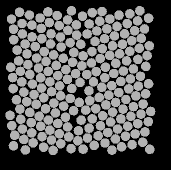

The data file committed next to this chart (first rows):
59.106, 135.27, 0
47.97, 83.67, 0
51.35, 141.6, 0
60.6, 145.4, 0
69.81, 149.1, 0
79.27, 152.8, 0
88.71, 155.8, 0
97.86, 159.7, 0
96.33, 43.86, 0
87.59, 38.93, 0
79.18, 44.59, 0
71.05, 52.79, 0
61.88, 57.7, 0
55.31, 65.53, 0
47.01, 72.84, 0
38.6, 79.9, 0
40.4, 90.42, 0
41.76, 100.9, 0
43.78, 111.1, 0
46.71, 120.7, 0
49.67, 131.4, 0
42.43, 148.1, 0
51.7, 151.8, 0
62.08, 155.6, 0
71.48, 159, 0
80.78, 162.7, 0
91.06, 167.7, 0
91.5, 29.61, 0
77.2, 34.61, 0
69.43, 41.55, 0
61.35, 47.44, 0
52.06, 55.94, 0
45.15, 63.04, 0
37.18, 69.08, 0
30.76, 86.2, 0
32.58, 96.54, 0
33.17, 107.5, 0
36.44, 118.7, 0
39.91, 128.1, 0
40.76, 138.2, 0
34.65, 154.3, 0
43.78, 158.4, 0
53.11, 161.8, 0
63.62, 166.2, 0
73.12, 169.4, 0
67.89, 30.96, 0
60.04, 37.01, 0
51.95, 44.12, 0
42.38, 52.94, 0
33.8, 58.75, 0
30.01, 134.3, 0
31.83, 144.7, 0
33.45, 164.8, 0
45.34, 168.9, 0
49.42, 34.05, 0
42.05, 42.49, 0
33.54, 48.25, 0
39.55, 31.34, 0
31.51, 38.09, 0
140.9, 137.9, 0
150.3, 97.96, 0
... 147 more rows
